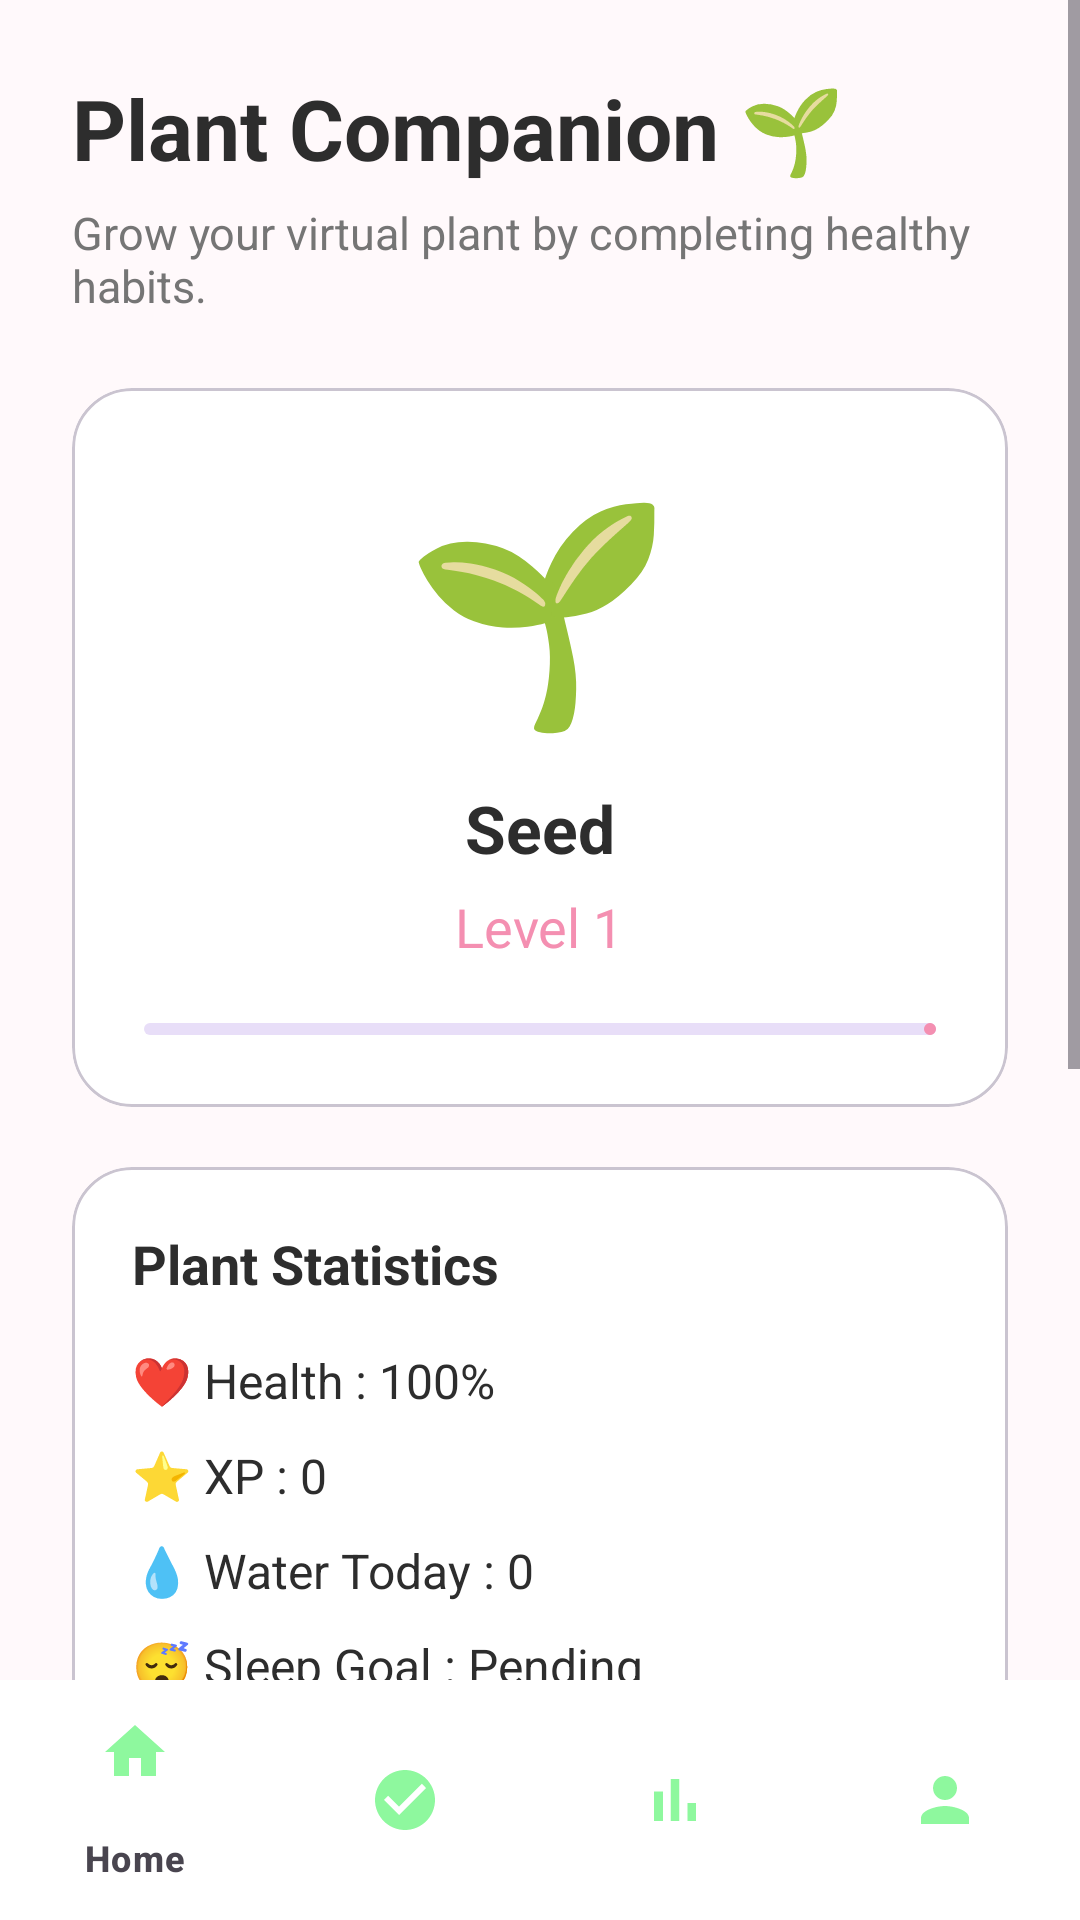

Android layout source for this screen:
<!-- AndroidManifest.xml: application theme Theme.CLOMI -->
<!-- res/layout/activity_plant.xml -->
<?xml version="1.0" encoding="utf-8"?>
<LinearLayout xmlns:android="http://schemas.android.com/apk/res/android"
    xmlns:app="http://schemas.android.com/apk/res-auto"
    android:layout_width="match_parent"
    android:layout_height="match_parent"
    android:background="@color/background"
    android:orientation="vertical">

    <ScrollView
        android:layout_width="match_parent"
        android:layout_height="0dp"
        android:layout_weight="1"
        android:fillViewport="true">

        <LinearLayout
            android:layout_width="match_parent"
            android:layout_height="wrap_content"
            android:orientation="vertical"
            android:padding="24dp">

            <TextView
                android:id="@+id/tvPlantTitle"
                android:layout_width="wrap_content"
                android:layout_height="wrap_content"
                android:text="Plant Companion 🌱"
                android:textColor="@color/text_primary"
                android:textSize="28sp"
                android:textStyle="bold" />

            <TextView
                android:layout_width="wrap_content"
                android:layout_height="wrap_content"
                android:layout_marginTop="6dp"
                android:text="Grow your virtual plant by completing healthy habits."
                android:textColor="@color/text_secondary"
                android:textSize="15sp" />

            <com.google.android.material.card.MaterialCardView
                android:layout_width="match_parent"
                android:layout_height="wrap_content"
                android:layout_marginTop="24dp"
                app:cardBackgroundColor="@color/card"
                app:cardCornerRadius="20dp">

                <LinearLayout
                    android:layout_width="match_parent"
                    android:layout_height="wrap_content"
                    android:gravity="center"
                    android:orientation="vertical"
                    android:padding="24dp">

                    <TextView
                        android:id="@+id/tvPlantEmoji"
                        android:layout_width="wrap_content"
                        android:layout_height="wrap_content"
                        android:text="🌱"
                        android:textSize="72sp" />

                    <TextView
                        android:id="@+id/tvPlantStage"
                        android:layout_width="wrap_content"
                        android:layout_height="wrap_content"
                        android:layout_marginTop="12dp"
                        android:text="Seed"
                        android:textColor="@color/text_primary"
                        android:textSize="22sp"
                        android:textStyle="bold" />

                    <TextView
                        android:id="@+id/tvPlantLevel"
                        android:layout_width="wrap_content"
                        android:layout_height="wrap_content"
                        android:layout_marginTop="6dp"
                        android:text="Level 1"
                        android:textColor="@color/primary"
                        android:textSize="18sp" />

                    <com.google.android.material.progressindicator.LinearProgressIndicator
                        android:id="@+id/progressPlant"
                        android:layout_width="match_parent"
                        android:layout_height="8dp"
                        android:layout_marginTop="20dp"
                        android:max="100"
                        android:progress="20"/>

                </LinearLayout>

            </com.google.android.material.card.MaterialCardView>

            

            <com.google.android.material.card.MaterialCardView
                android:layout_width="match_parent"
                android:layout_height="wrap_content"
                android:layout_marginTop="20dp"
                app:cardBackgroundColor="@color/card"
                app:cardCornerRadius="20dp">

                <LinearLayout
                    android:layout_width="match_parent"
                    android:layout_height="wrap_content"
                    android:orientation="vertical"
                    android:padding="20dp">

                    <TextView
                        android:layout_width="wrap_content"
                        android:layout_height="wrap_content"
                        android:text="Plant Statistics"
                        android:textColor="@color/text_primary"
                        android:textSize="18sp"
                        android:textStyle="bold"/>

                    <TextView
                        android:id="@+id/tvHealth"
                        android:layout_width="wrap_content"
                        android:layout_height="wrap_content"
                        android:layout_marginTop="16dp"
                        android:text="❤️ Health : 100%"
                        android:textColor="@color/text_primary"
                        android:textSize="16sp"/>

                    <TextView
                        android:id="@+id/tvXP"
                        android:layout_width="wrap_content"
                        android:layout_height="wrap_content"
                        android:layout_marginTop="10dp"
                        android:text="⭐ XP : 0"
                        android:textColor="@color/text_primary"
                        android:textSize="16sp"/>

                    <TextView
                        android:id="@+id/tvWaterCount"
                        android:layout_width="wrap_content"
                        android:layout_height="wrap_content"
                        android:layout_marginTop="10dp"
                        android:text="💧 Water Today : 0"
                        android:textColor="@color/text_primary"
                        android:textSize="16sp"/>

                    <TextView
                        android:id="@+id/tvSleepCount"
                        android:layout_width="wrap_content"
                        android:layout_height="wrap_content"
                        android:layout_marginTop="10dp"
                        android:text="😴 Sleep Goal : Pending"
                        android:textColor="@color/text_primary"
                        android:textSize="16sp"/>

                </LinearLayout>

            </com.google.android.material.card.MaterialCardView>

            

            <com.google.android.material.card.MaterialCardView
                android:layout_width="match_parent"
                android:layout_height="wrap_content"
                android:layout_marginTop="20dp"
                app:cardBackgroundColor="@color/card"
                app:cardCornerRadius="20dp">

                <LinearLayout
                    android:layout_width="match_parent"
                    android:layout_height="wrap_content"
                    android:orientation="vertical"
                    android:padding="20dp">

                    <TextView
                        android:layout_width="wrap_content"
                        android:layout_height="wrap_content"
                        android:text="Today's Care"
                        android:textStyle="bold"
                        android:textColor="@color/text_primary"
                        android:textSize="18sp"/>

                    <TextView
                        android:layout_width="wrap_content"
                        android:layout_height="wrap_content"
                        android:layout_marginTop="12dp"
                        android:text="✔ Complete habits to grow your plant."
                        android:textColor="@color/text_secondary"/>

                    <TextView
                        android:layout_width="wrap_content"
                        android:layout_height="wrap_content"
                        android:layout_marginTop="8dp"
                        android:text="✔ Earn XP every day."
                        android:textColor="@color/text_secondary"/>

                    <TextView
                        android:layout_width="wrap_content"
                        android:layout_height="wrap_content"
                        android:layout_marginTop="8dp"
                        android:text="✔ Keep your streak alive."
                        android:textColor="@color/text_secondary"/>

                </LinearLayout>

            </com.google.android.material.card.MaterialCardView>

            <Space
                android:layout_width="match_parent"
                android:layout_height="100dp"/>

        </LinearLayout>

    </ScrollView>

    <com.google.android.material.bottomnavigation.BottomNavigationView
        android:id="@+id/bottomNavigation"
        android:layout_width="match_parent"
        android:layout_height="wrap_content"
        android:background="@color/card"
        app:itemIconTint="@color/bottom_nav_colors"
        app:itemTextColor="@color/bottom_nav_colors"
        app:menu="@menu/bottom_nav_menu"/>

</LinearLayout>
<!-- resources referenced by this layout -->
<resources>
  <color name="background">#FFF9FB</color>
  <color name="card">#FFFFFF</color>
  <color name="primary">#F48FB1</color>
  <color name="text_primary">#2D2D2D</color>
  <color name="text_secondary">#757575</color>
  <style name="Theme.CLOMI" parent="Base.Theme.CLOMI" />
  <style name="Base.Theme.CLOMI" parent="Theme.Material3.Light.NoActionBar">
  
          
          <item name="colorPrimary">@color/primary</item>
          <item name="colorPrimaryContainer">@color/primary_light</item>
          <item name="colorOnPrimary">@color/white</item>
  
          
          <item name="android:windowBackground">@color/background</item>
  
          
          <item name="android:statusBarColor">@color/background</item>
          <item name="android:navigationBarColor">@color/background</item>
  
      </style>
  <color name="primary_light">#FCE4EC</color>
  <color name="white">#FFFFFF</color>
</resources>
